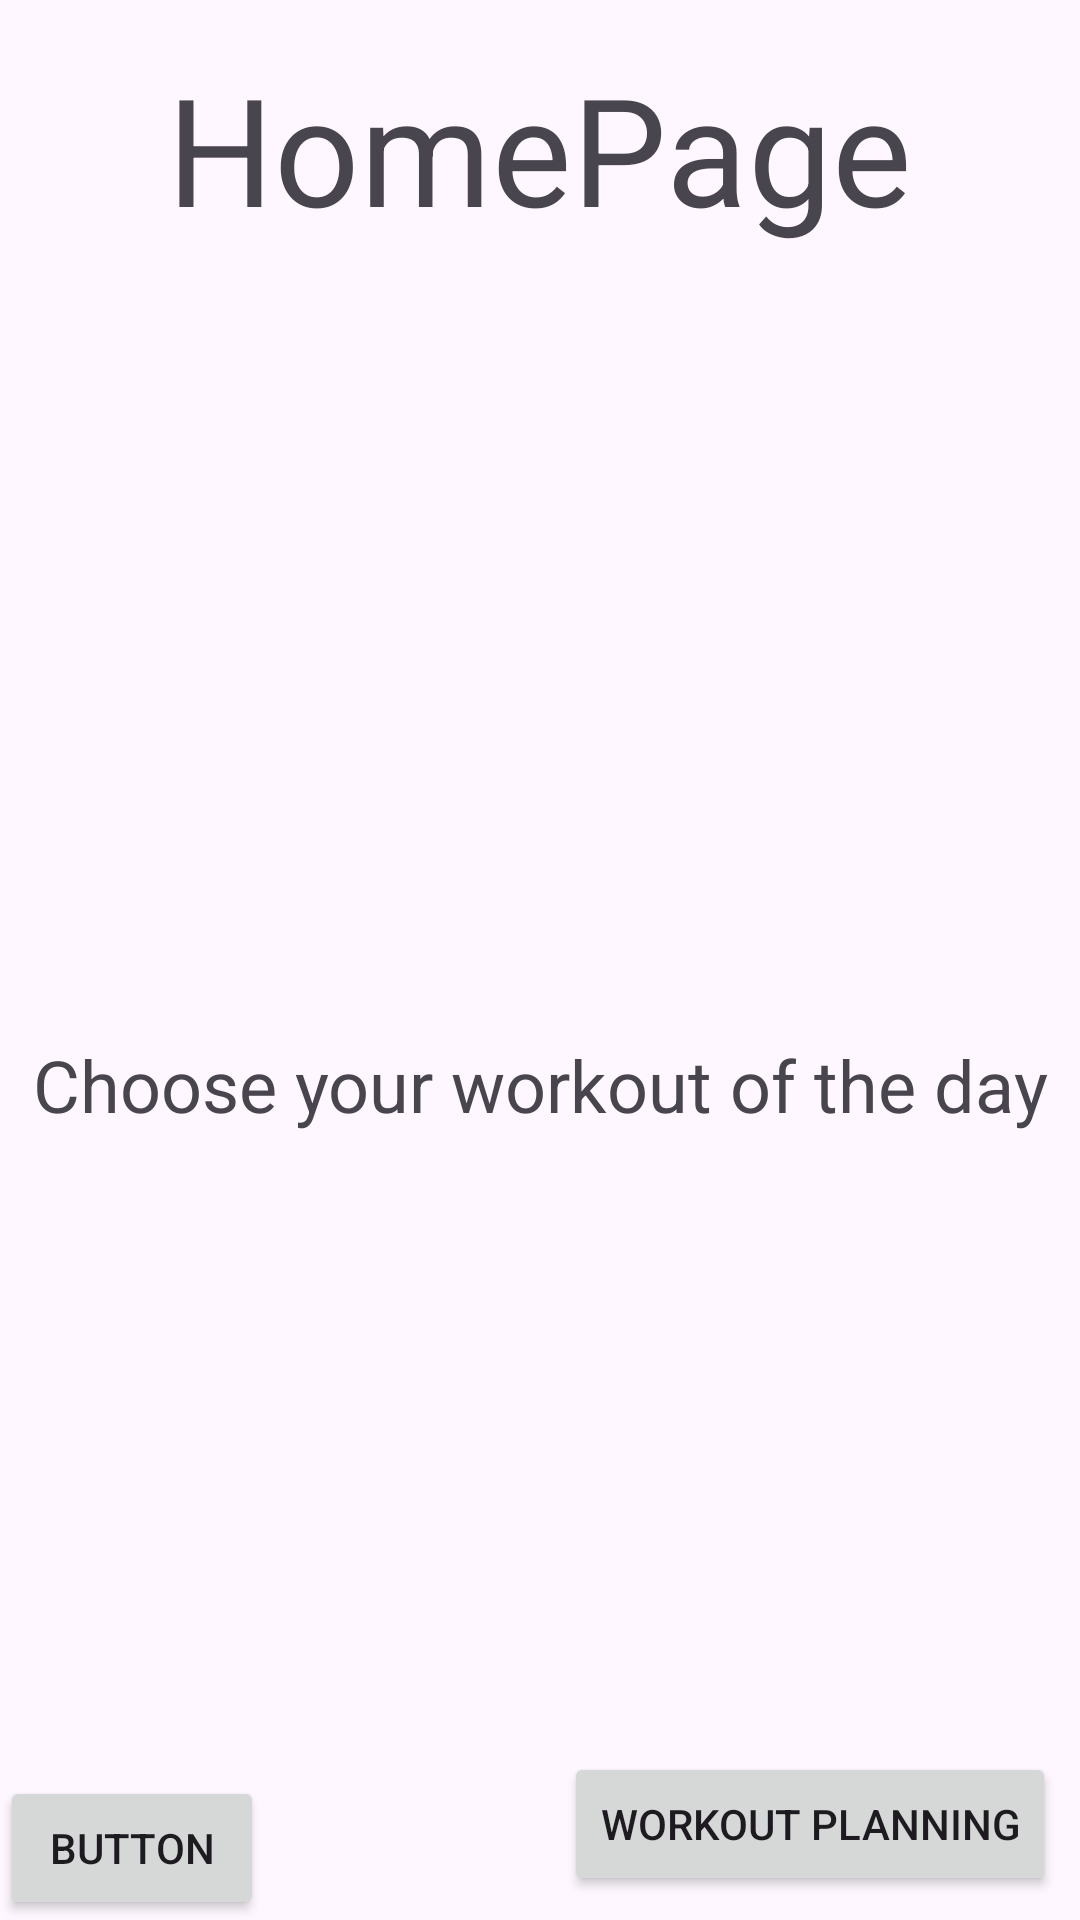

Here is an Android app screen rendered from its layout file. Give the layout XML and the strings, colors and styles it references.
<!-- AndroidManifest.xml: application theme Theme.MobileDevicesCCC -->
<!-- res/layout/activity_homepage.xml -->
<?xml version="1.0" encoding="utf-8"?>
<androidx.constraintlayout.widget.ConstraintLayout xmlns:android="http://schemas.android.com/apk/res/android"
    xmlns:app="http://schemas.android.com/apk/res-auto"
    xmlns:tools="http://schemas.android.com/tools"
    android:id="@+id/main"
    android:layout_width="match_parent"
    android:layout_height="match_parent"
    tools:context=".HomePage">

    <TextView
        android:id="@+id/lblHomePage"
        android:layout_width="wrap_content"
        android:layout_height="wrap_content"
        android:layout_marginTop="16dp"
        android:text="HomePage"
        android:textSize="50sp"
        app:layout_constraintEnd_toEndOf="parent"
        app:layout_constraintStart_toStartOf="parent"
        app:layout_constraintTop_toTopOf="parent" />

    <Button
        android:id="@+id/unknown"
        android:layout_width="wrap_content"
        android:layout_height="wrap_content"
        android:layout_marginEnd="8dp"
        android:layout_marginBottom="8dp"
        android:text="Workout Planning"
        app:layout_constraintBottom_toBottomOf="parent"
        app:layout_constraintEnd_toEndOf="parent" />

    <TextView
        android:id="@+id/textView"
        android:layout_width="wrap_content"
        android:layout_height="wrap_content"
        android:text="Choose your workout of the day"
        android:textSize="24sp"
        app:layout_constraintBottom_toBottomOf="parent"
        app:layout_constraintEnd_toEndOf="parent"
        app:layout_constraintStart_toStartOf="parent"
        app:layout_constraintTop_toBottomOf="@+id/lblHomePage" />

    <Button
        android:id="@+id/test"
        android:layout_width="wrap_content"
        android:layout_height="wrap_content"
        android:text="Button"
        app:layout_constraintBottom_toBottomOf="parent"
        app:layout_constraintStart_toStartOf="parent" />
</androidx.constraintlayout.widget.ConstraintLayout>
<!-- resources referenced by this layout -->
<resources>
  <style name="Theme.MobileDevicesCCC" parent="Base.Theme.MobileDevicesCCC" />
  <style name="Base.Theme.MobileDevicesCCC" parent="Theme.Material3.DayNight.NoActionBar">
          
          
      </style>
</resources>
